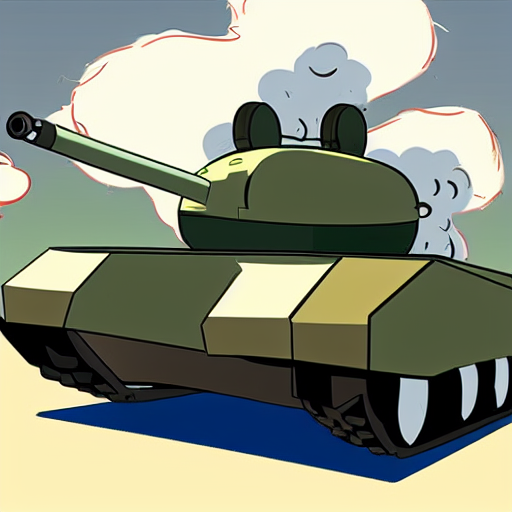
Generation parameters embedded in this image by AUTOMATIC1111 Stable Diffusion web UI or a fork of it (Forge, ...) (PNG 'parameters' text chunk):
tank with giant gun doing a burnout cartoon style
Steps: 132, Sampler: Euler a, CFG scale: 7, Seed: 836449901, Size: 512x512, Model hash: 06c50424, Batch size: 3, Batch pos: 1